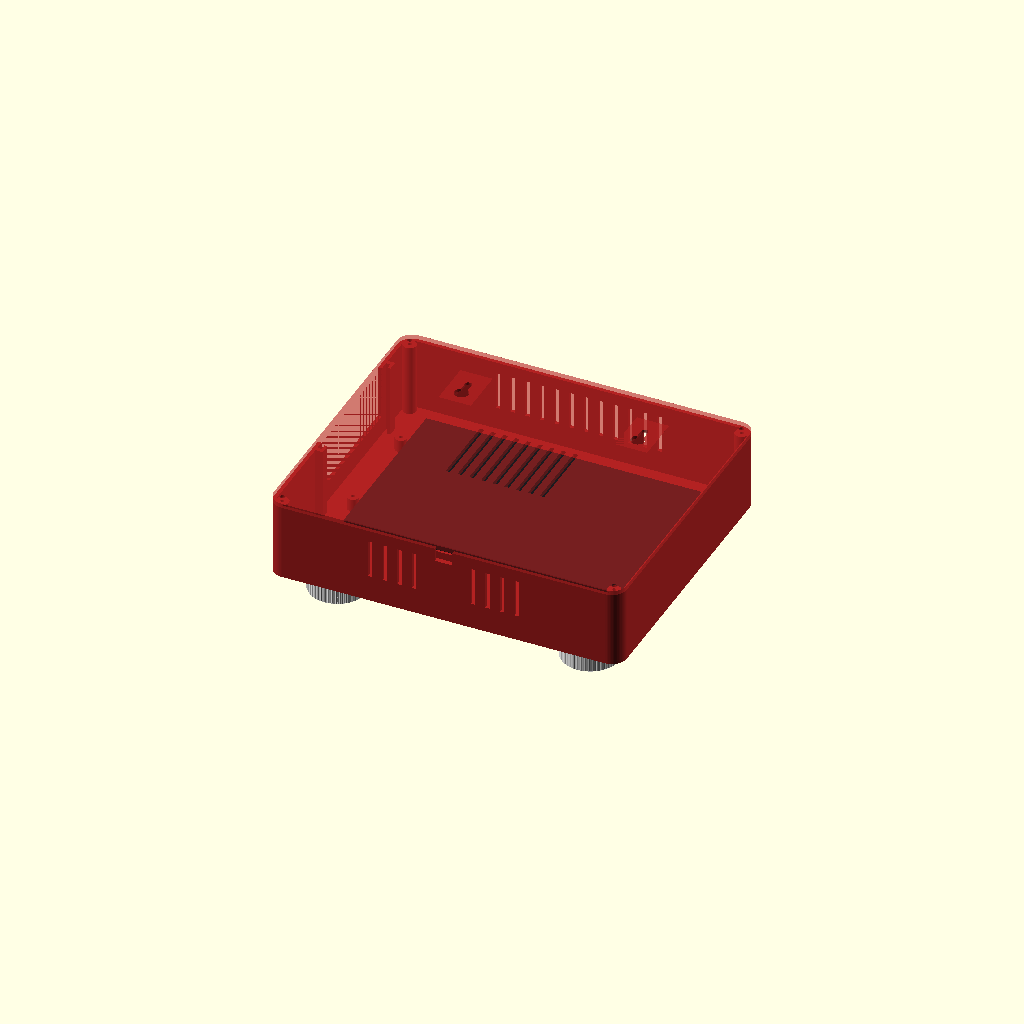
Cell 1: the model at its default parameters.
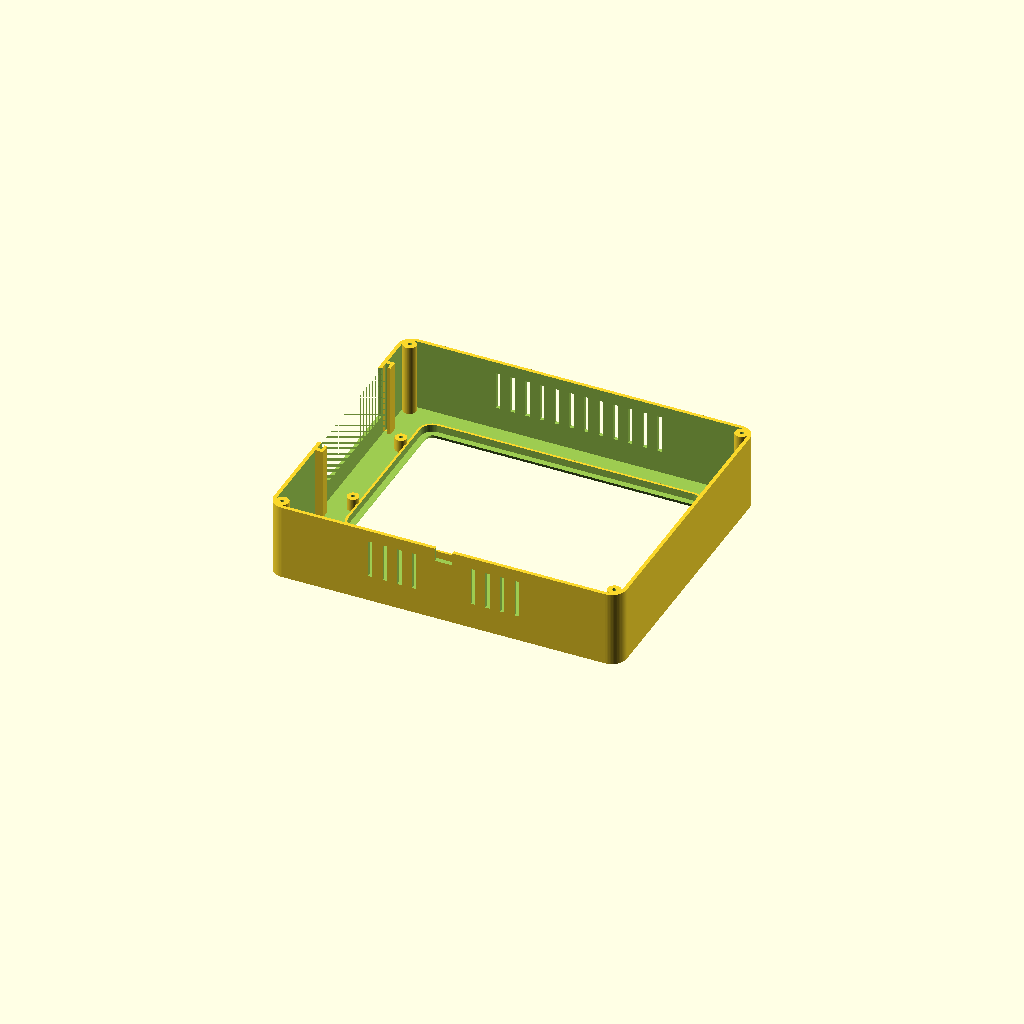
Cell 2 — part set to "front", the other parameters unchanged.
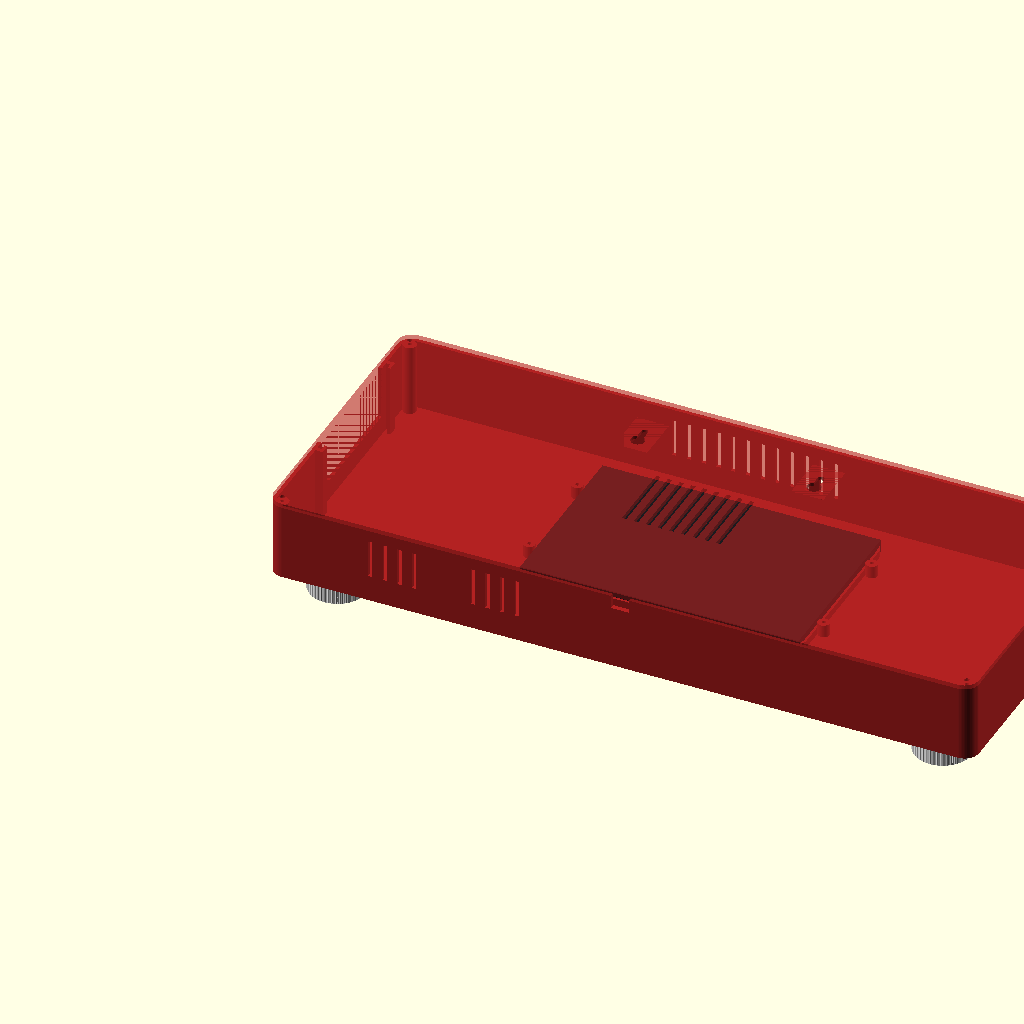
Cell 3: case_w = 480 (everything else at default).
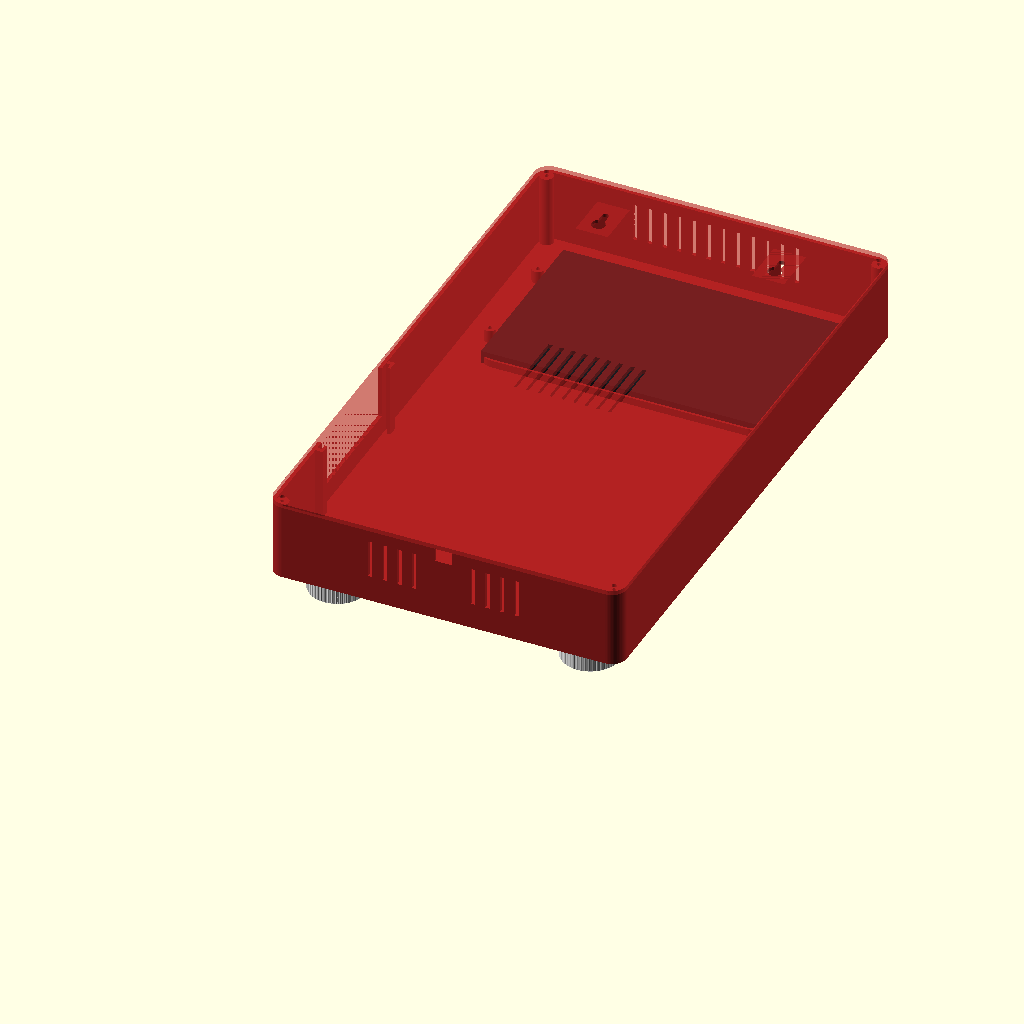
Cell 4: case_h = 400 (everything else at default).
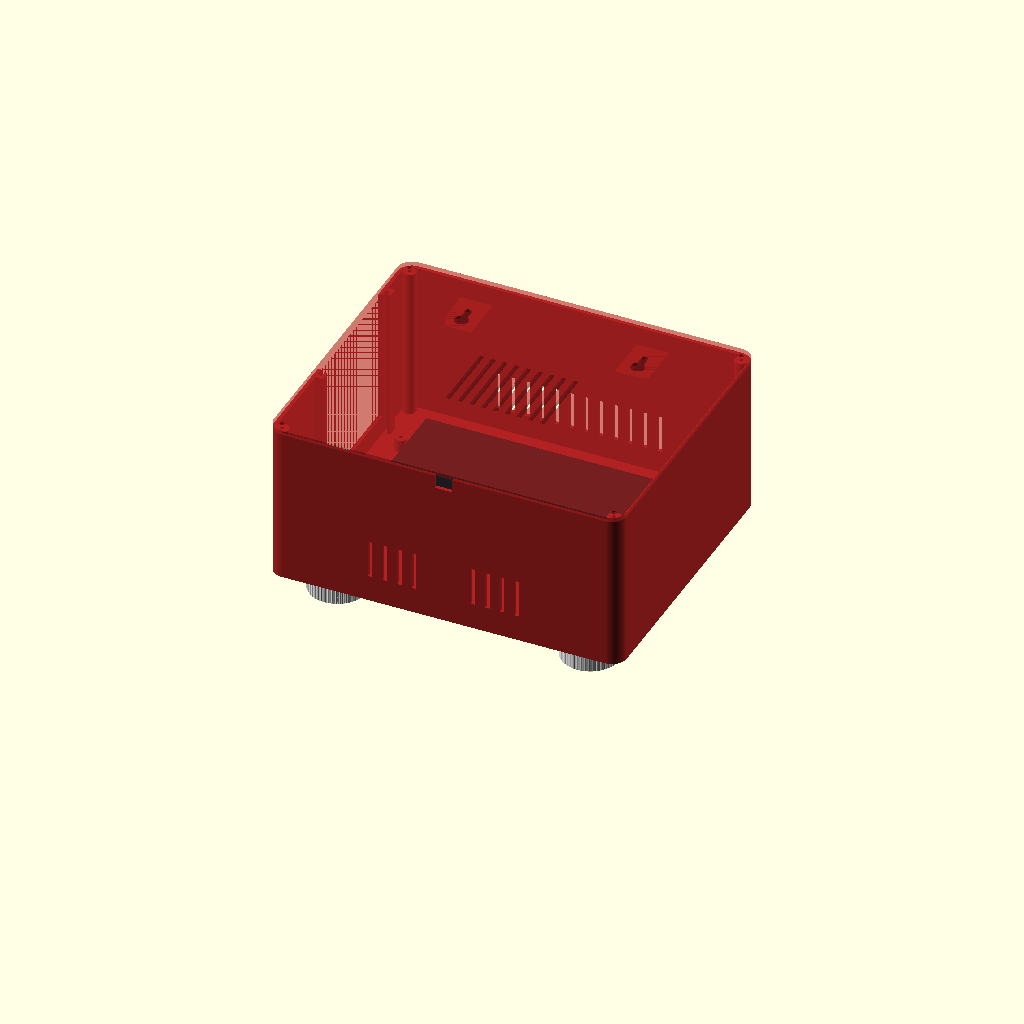
Cell 5 — case_d set to 110, the other parameters unchanged.
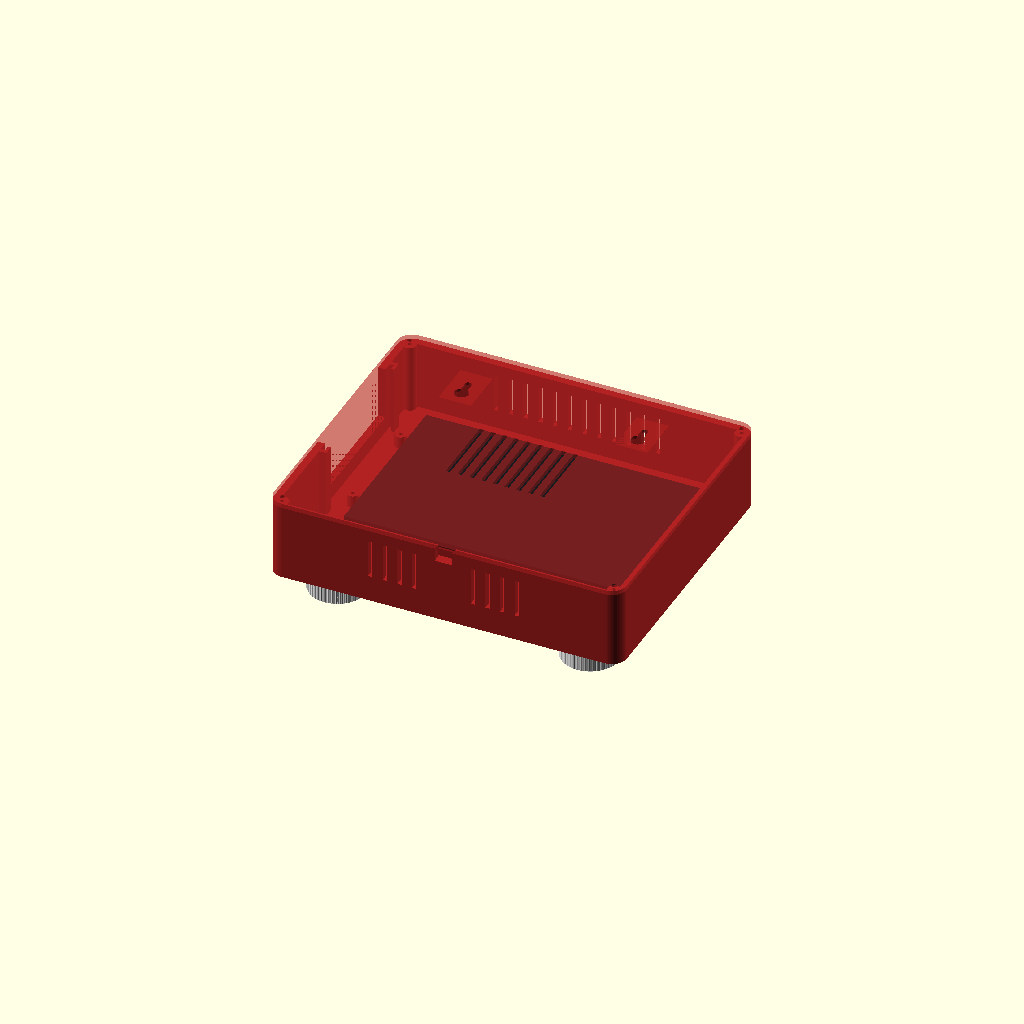
Cell 6 — wall set to 5, the other parameters unchanged.
All cells are drawn from one camera (rotation 55°, 0°, 25°, orthographic, colour scheme Cornfield), so only the parameter changes between them.
The OpenSCAD source (hardware/enclosure/enclosure.scad):
// DJ USB player, proof-of-concept enclosure.
//
// Etch A Sketch style: a 7" Raspberry Pi Touch Display 2 in landscape, with
// two big knobs in the bottom corners and the USB ports on the right side.
//
// Units are millimetres. Open this file in OpenSCAD (free) to see the
// assembly, then export each part for printing from the command line:
//
//   openscad -o front.stl      -D 'part="front"'      enclosure.scad
//   openscad -o back.stl       -D 'part="back"'       enclosure.scad
//   openscad -o port_plate.stl -D 'part="port_plate"' enclosure.scad
//   openscad -o retainer.stl   -D 'part="retainer"'   enclosure.scad   (print 4)
//   openscad -o knob.stl       -D 'part="knob"'       enclosure.scad   (print 2)
//
// Every part is already oriented for printing without supports.
//
// The screen faces -z, so when you look at the screen, +x runs to the left.
// The ports therefore live on the x = 0 wall, which is the right-hand side.

part = "assembly"; // [assembly, front, back, port_plate, retainer, knob]

/* [Case] */
case_w = 240;
case_h = 200;
case_d = 55;   // total depth, back plate included
wall = 2.5;
back_t = 3;
corner_r = 10;

/* [Display: Raspberry Pi Touch Display 2, 7 inch, turned to landscape] */
disp_w = 189.5;
disp_h = 120.2;
// Thickness at the edges, where the retainers press. Measure your display.
disp_t = 8.6;
disp_r = 8;
disp_top_margin = 22;
// How far the front wall overlaps the glass on each side.
window_lip = 4;
fit = 0.5;

/* [Knobs and encoders] */
knob_inset_x = 34;
knob_y = 30;
// EC11 / KY-040 encoders have an M7 threaded bushing.
enc_hole_d = 7.6;
// The wall is thinned around each encoder so the nut can reach its thread.
enc_panel_t = 1.6;
enc_recess_d = 18;

knob_d = 40;
knob_h = 18;
shaft_d = 6;
// Across the flat of the D-shaped shaft. Measure your encoder.
shaft_flat = 4.5;
shaft_depth = 11;
nut_recess_d = 14;
nut_recess_h = 4;
knob_ridges = 48;

/* [Side ports] */
port_center_y = 118;
port_plate_len = 100;
port_plate_t = 2.5;
// Ports sit behind the display, which fills the front ~11 mm of the case.
port_opening_z0 = 16;

// Cutouts on the port plate. Measure your panel-mount cables and adjust:
// [position along the plate, cutout width, cutout height, screw spacing (0 = none)]
usb_a = [24, 15.5, 8, 30];
usb_c = [56, 10.5, 5, 20];
// Round hole for a panel-mount 3.5 mm jack extension. Set to 0 to leave it out.
audio_jack_u = 84;
audio_jack_d = 6.4;

/* [Screws] */
// M3 screws driven straight into plastic.
pilot_d = 2.6;
clear_d = 3.4;
boss_d = 9;
boss_inset = 7;

$fn = 64;

// Derived positions.
inner_end = case_d - back_t;
disp_x0 = (case_w - disp_w) / 2;
disp_y0 = case_h - disp_top_margin - disp_h;
disp_cy = disp_y0 + disp_h / 2;
knob_xs = [knob_inset_x, case_w - knob_inset_x];
port_y0 = port_center_y - port_plate_len / 2;
port_y1 = port_center_y + port_plate_len / 2;
port_plate_z0 = wall + 0.5;
port_plate_h = inner_end - 0.3 - port_plate_z0;
port_v = (port_opening_z0 + inner_end) / 2 - port_plate_z0;

corner_bosses = [
  [boss_inset, boss_inset],
  [case_w - boss_inset, boss_inset],
  [boss_inset, case_h - boss_inset],
  [case_w - boss_inset, case_h - boss_inset],
];

retainer_offset = fit + 5;
// [x, y, direction the tab points]
retainers = [
  [disp_x0 - retainer_offset, disp_cy - 35, 0],
  [disp_x0 - retainer_offset, disp_cy + 35, 0],
  [disp_x0 + disp_w + retainer_offset, disp_cy - 35, 180],
  [disp_x0 + disp_w + retainer_offset, disp_cy + 35, 180],
];

keyholes = [
  [case_w / 2 - 60, case_h - 45],
  [case_w / 2 + 60, case_h - 45],
];

module rounded_rect(w, h, r) {
  offset(r = r) offset(delta = -r) square([w, h]);
}

module rr_slab(x, y, w, h, r, z0, z1) {
  translate([x, y, z0]) linear_extrude(z1 - z0) rounded_rect(w, h, r);
}

// ---------------------------------------------------------------- front shell

module display_frame() {
  difference() {
    rr_slab(disp_x0 - fit - 1.6, disp_y0 - fit - 1.6,
            disp_w + 2 * fit + 3.2, disp_h + 2 * fit + 3.2,
            disp_r + fit + 1.6, 0, wall + 5);
    rr_slab(disp_x0 - fit, disp_y0 - fit,
            disp_w + 2 * fit, disp_h + 2 * fit,
            disp_r + fit, wall, wall + 6);
  }
}

module window_cut() {
  x = disp_x0 + window_lip;
  y = disp_y0 + window_lip;
  w = disp_w - 2 * window_lip;
  h = disp_h - 2 * window_lip;
  r = disp_r - window_lip;
  chamfer = 1.5;
  hull() {
    rr_slab(x - chamfer, y - chamfer, w + 2 * chamfer, h + 2 * chamfer, r + chamfer, -1, 0);
    rr_slab(x, y, w, h, r, chamfer, wall + 1);
  }
}

// Two guides that hold the port plate flat against the inside of the side
// wall. The plate slides in from the back and the back plate traps it.
module port_guides() {
  slot = port_plate_t + 0.4;
  difference() {
    translate([wall, port_y0 - 3, wall])
      cube([slot + 2, 7, inner_end - wall]);
    translate([wall - 1, port_y0 - 0.2, 0])
      cube([slot + 1, 8, inner_end + 1]);
  }
  difference() {
    translate([wall, port_y1 - 4, wall])
      cube([slot + 2, 7, inner_end - wall]);
    translate([wall - 1, port_y1 - 8 + 0.2, 0])
      cube([slot + 1, 8, inner_end + 1]);
  }
}

// Vent slots run front to back, so their tops only bridge 3 mm when printed.
module vent_slots(xs, y) {
  for (x = xs)
    translate([x - 1.5, y, 18]) cube([3, wall + 2, 26]);
}

module front_shell() {
  difference() {
    union() {
      difference() {
        rr_slab(0, 0, case_w, case_h, corner_r, 0, inner_end);
        rr_slab(wall, wall, case_w - 2 * wall, case_h - 2 * wall,
                corner_r - wall, wall, inner_end + 1);
      }
      display_frame();
      for (p = corner_bosses)
        translate([p[0], p[1], 0]) cylinder(d = boss_d, h = inner_end);
      for (r = retainers)
        translate([r[0], r[1], 0]) cylinder(d = 8, h = wall + disp_t);
      port_guides();
    }

    window_cut();

    for (x = knob_xs) {
      translate([x, knob_y, -1]) cylinder(d = enc_hole_d, h = wall + 2);
      translate([x, knob_y, enc_panel_t]) cylinder(d = enc_recess_d, h = wall);
    }

    for (p = corner_bosses)
      translate([p[0], p[1], inner_end - 14]) cylinder(d = pilot_d, h = 15);
    for (r = retainers)
      translate([r[0], r[1], wall + disp_t - 8]) cylinder(d = pilot_d, h = 9);

    // Opening for the port plate, open towards the back so nothing has to bridge.
    translate([-1, port_y0 + 6, port_opening_z0])
      cube([wall + 1.01, port_plate_len - 12, inner_end]);

    // Notch for the power cable, also open towards the back.
    translate([case_w / 2 - 6, -1, inner_end - 9]) cube([12, wall + 2, 10]);

    vent_slots([for (i = [0:11]) case_w / 2 - 55 + i * 10], case_h - wall - 1);
    vent_slots([70, 80, 90, 100, 140, 150, 160, 170], -1);
  }
}

// ----------------------------------------------------------------- back plate

// Modelled with the wall side at z = 0, which is also how it prints.
module keyhole(k) {
  translate([k[0], k[1], -1]) cylinder(d = 9.5, h = back_t + 4);
  translate([k[0] - 2.25, k[1], -1]) cube([4.5, 10, back_t + 4]);
  translate([k[0], k[1] + 10, -1]) cylinder(d = 4.5, h = back_t + 4);
  // Room for the screw head to slide behind the plate.
  translate([k[0] - 5, k[1] - 5, 2]) cube([10, 20, back_t + 2]);
}

module back_plate() {
  difference() {
    union() {
      rr_slab(0, 0, case_w, case_h, corner_r, 0, back_t);
      for (k = keyholes)
        translate([k[0] - 11, k[1] - 10, 0]) cube([22, 32, back_t + 2]);
    }
    for (p = corner_bosses)
      translate([p[0], p[1], -1]) cylinder(d = clear_d, h = back_t + 2);
    for (k = keyholes) keyhole(k);
    for (i = [-4:4])
      translate([case_w / 2 + i * 8 - 1.5, case_h / 2 - 25, -1]) cube([3, 50, back_t + 2]);
  }
}

// ----------------------------------------------------------------- port plate

module screw_pair(u, v, spacing) {
  if (spacing > 0)
    for (s = [-1, 1])
      translate([u + s * spacing / 2, v]) circle(d = clear_d);
}

// Flat in X/Y: X runs along the case height, Y runs front to back.
module port_plate() {
  linear_extrude(port_plate_t) difference() {
    square([port_plate_len, port_plate_h]);
    for (p = [usb_a, usb_c]) {
      translate([p[0] - p[1] / 2, port_v - p[2] / 2]) rounded_rect(p[1], p[2], 1);
      screw_pair(p[0], port_v, p[3]);
    }
    if (audio_jack_u > 0)
      translate([audio_jack_u, port_v]) circle(d = audio_jack_d);
  }
}

// ---------------------------------------------------------------------- small parts

module retainer() {
  difference() {
    hull() {
      cylinder(d = 10, h = 3);
      translate([9, 0, 0]) cylinder(d = 10, h = 3);
    }
    translate([0, 0, -1]) cylinder(d = clear_d, h = 5);
  }
}

// Modelled with the shaft side at z = 0.
module knob() {
  difference() {
    union() {
      cylinder(d = knob_d - 1.6, h = knob_h);
      for (i = [0:knob_ridges - 1])
        rotate(i * 360 / knob_ridges)
          translate([knob_d / 2 - 1.2, 0, 0]) cylinder(d = 1.6, h = knob_h, $fn = 12);
    }
    translate([0, 0, -1]) intersection() {
      cylinder(d = shaft_d + 0.2, h = shaft_depth + 1);
      translate([-shaft_d, -shaft_d, 0])
        cube([shaft_d + shaft_flat - shaft_d / 2 + 0.1, 2 * shaft_d, shaft_depth + 1]);
    }
    translate([0, 0, -1]) cylinder(d = nut_recess_d, h = nut_recess_h + 1);
    // Soft edge on the face.
    translate([0, 0, knob_h - 1])
      difference() {
        cylinder(d = knob_d + 2, h = 2);
        cylinder(d1 = knob_d, d2 = knob_d - 2, h = 1);
      }
  }
}

// ------------------------------------------------------------------- assembly

module assembly() {
  color("firebrick") front_shell();
  color("#1b1b1f") translate([disp_x0, disp_y0, wall]) cube([disp_w, disp_h, disp_t]);
  color("firebrick", 0.6) translate([0, 0, case_d]) mirror([0, 0, 1]) back_plate();
  color("silver")
    multmatrix([[0, 0, 1, wall],
                [1, 0, 0, port_y0],
                [0, 1, 0, port_plate_z0],
                [0, 0, 0, 1]])
      port_plate();
  for (r = retainers)
    color("gray") translate([r[0], r[1], wall + disp_t]) rotate(r[2]) retainer();
  for (x = knob_xs)
    color("white") translate([x, knob_y, -1]) mirror([0, 0, 1]) knob();
}

if (part == "assembly") assembly();
else if (part == "front") front_shell();
else if (part == "back") back_plate();
else if (part == "port_plate") port_plate();
else if (part == "retainer") retainer();
else if (part == "knob") translate([0, 0, knob_h]) rotate([180, 0, 0]) knob();
Parameter table extracted from the source (name, type, default, range or options):
part: string, default "assembly", options "assembly", "front", "back", "port_plate", "retainer", "knob"
case_w: number, default 240
case_h: number, default 200
case_d: number, default 55
wall: number, default 2.5
back_t: number, default 3
corner_r: number, default 10
disp_w: number, default 189.5
disp_h: number, default 120.2
disp_t: number, default 8.6
disp_r: number, default 8
disp_top_margin: number, default 22
window_lip: number, default 4
fit: number, default 0.5
knob_inset_x: number, default 34
knob_y: number, default 30
enc_hole_d: number, default 7.6
enc_panel_t: number, default 1.6
enc_recess_d: number, default 18
knob_d: number, default 40
knob_h: number, default 18
shaft_d: number, default 6
shaft_flat: number, default 4.5
shaft_depth: number, default 11
nut_recess_d: number, default 14
nut_recess_h: number, default 4
knob_ridges: number, default 48
port_center_y: number, default 118
port_plate_len: number, default 100
port_plate_t: number, default 2.5
port_opening_z0: number, default 16
usb_a: vector, default [24, 15.5, 8, 30]
usb_c: vector, default [56, 10.5, 5, 20]
audio_jack_u: number, default 84
audio_jack_d: number, default 6.4
pilot_d: number, default 2.6
clear_d: number, default 3.4
boss_d: number, default 9
boss_inset: number, default 7
